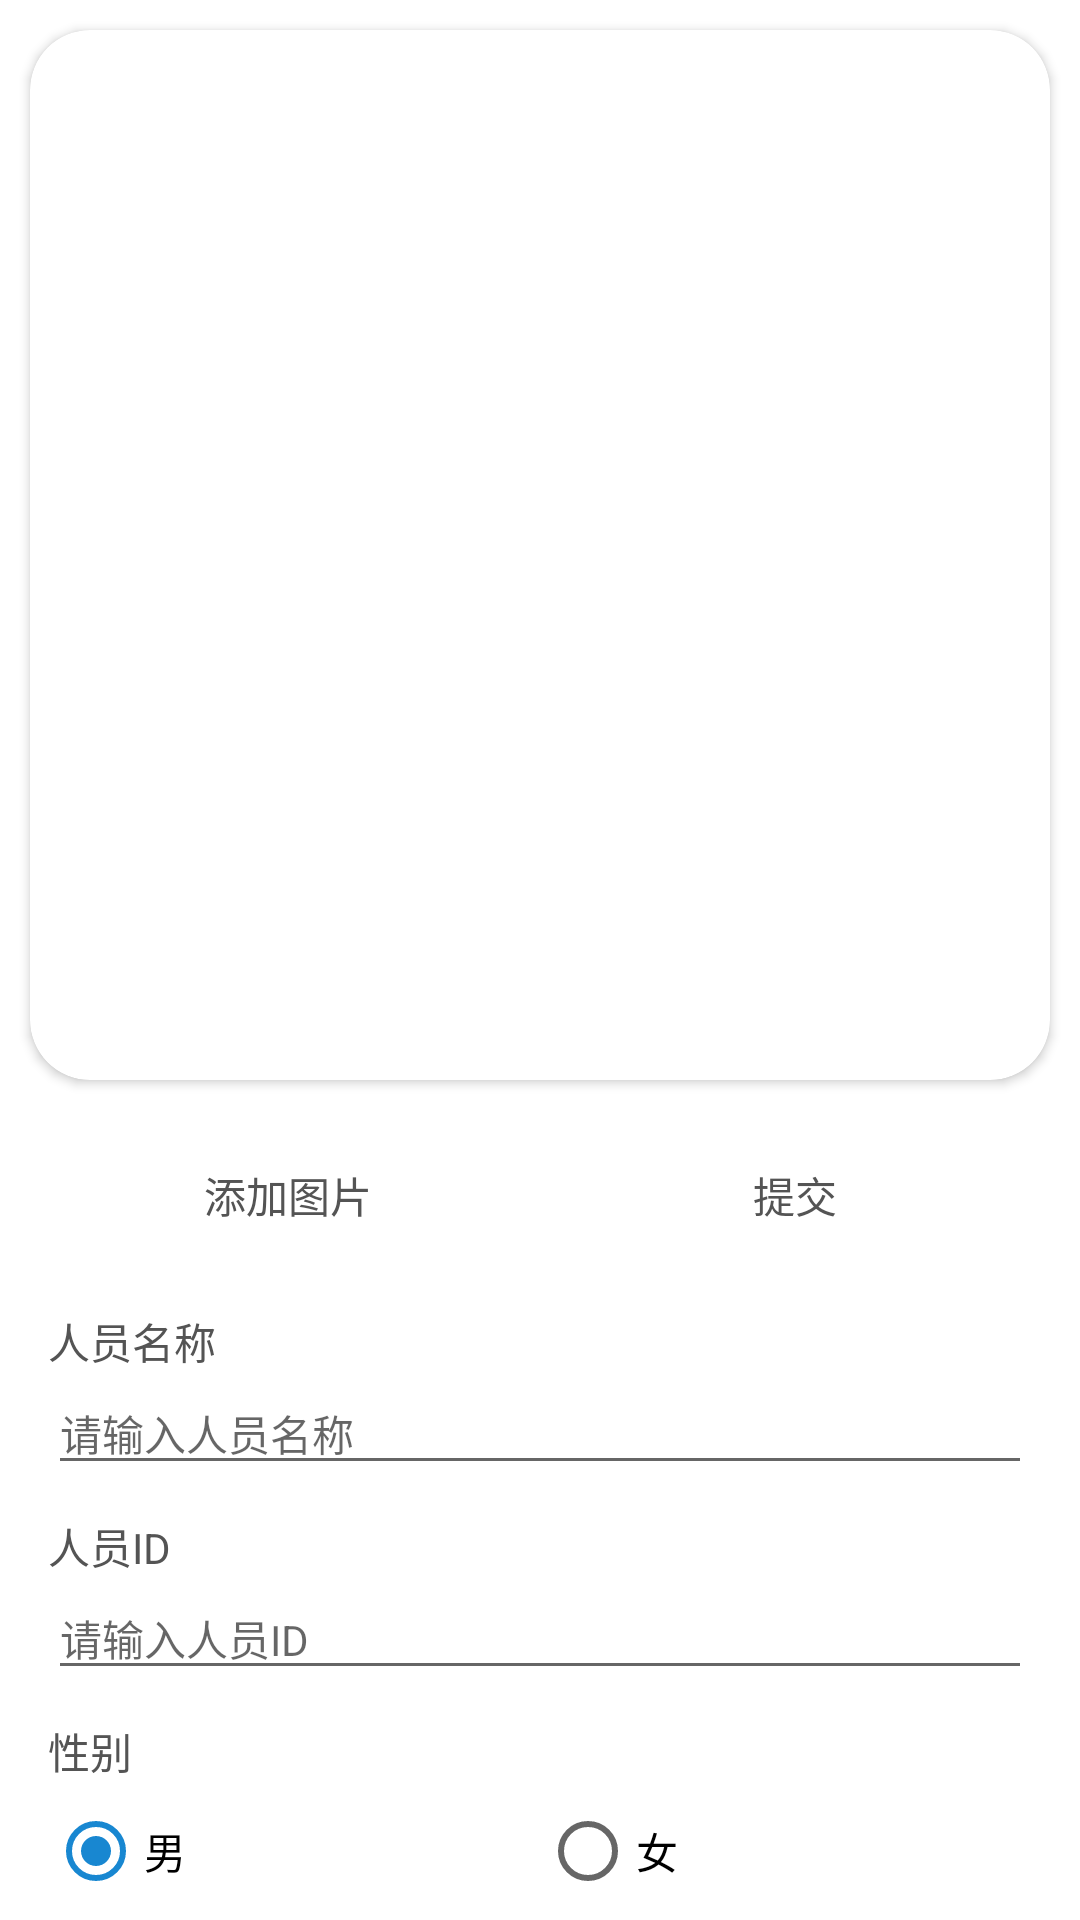

Android layout source for this screen:
<!-- AndroidManifest.xml: application theme AppTheme -->
<!-- res/layout/activity_addpeople.xml -->
<?xml version="1.0" encoding="utf-8"?>
<LinearLayout xmlns:android="http://schemas.android.com/apk/res/android"
    xmlns:app="http://schemas.android.com/apk/res-auto"
    android:layout_width="match_parent"
    android:layout_height="match_parent"
    android:orientation="vertical">

    <RelativeLayout
        android:layout_width="match_parent"
        android:layout_height="0dp"
        android:layout_weight="2">

        <androidx.cardview.widget.CardView
            android:layout_width="match_parent"
            android:layout_height="match_parent"
            android:layout_above="@id/cardAddPicture"
            android:layout_margin="10dp"
            app:cardCornerRadius="20dp">

            <ImageView
                android:id="@+id/ivIcon"
                android:layout_width="match_parent"
                android:layout_height="match_parent"
                android:scaleType="centerCrop"
                android:src="@drawable/ic_launcher_background" />
        </androidx.cardview.widget.CardView>

        <androidx.cardview.widget.CardView
            android:id="@+id/cardAddPicture"
            android:layout_width="wrap_content"
            android:layout_height="wrap_content"
            android:layout_alignParentStart="true"
            android:layout_alignParentBottom="true"
            android:layout_marginStart="60dp"
            android:layout_marginTop="10dp"
            android:layout_marginBottom="10dp"
            android:foreground="?attr/selectableItemBackgroundBorderless"
            android:minWidth="70dp"
            app:cardCornerRadius="10dp"
            app:cardElevation="0dp">

            <TextView
                android:layout_width="wrap_content"
                android:layout_height="wrap_content"
                android:layout_gravity="center"
                android:layout_margin="8dp"
                android:gravity="center"
                android:text="添加图片" />
        </androidx.cardview.widget.CardView>

        <androidx.cardview.widget.CardView
            android:id="@+id/cardSubmit"
            android:layout_width="wrap_content"
            android:layout_height="wrap_content"
            android:layout_alignParentEnd="true"
            android:layout_alignParentBottom="true"
            android:layout_centerHorizontal="true"
            android:layout_marginTop="10dp"
            android:layout_marginEnd="60dp"
            android:layout_marginBottom="10dp"
            android:foreground="?attr/selectableItemBackgroundBorderless"
            android:minWidth="70dp"
            app:cardCornerRadius="10dp"
            app:cardElevation="0dp">

            <TextView
                android:layout_width="wrap_content"
                android:layout_height="wrap_content"
                android:layout_gravity="center"
                android:layout_margin="8dp"
                android:gravity="center"
                android:text="提交" />
        </androidx.cardview.widget.CardView>
    </RelativeLayout>

    <LinearLayout
        android:layout_width="match_parent"
        android:layout_height="0dp"
        android:layout_weight="1"
        android:gravity="center"
        android:orientation="vertical">

        <LinearLayout
            android:layout_width="match_parent"
            android:layout_height="wrap_content"
            android:layout_marginStart="16dp"
            android:layout_marginTop="10dp"
            android:layout_marginEnd="16dp"
            android:gravity="center_vertical"
            android:orientation="vertical">

            <TextView
                android:layout_width="wrap_content"
                android:layout_height="wrap_content"
                android:text="人员名称" />

            <EditText
                android:id="@+id/etName"
                android:layout_width="match_parent"
                android:layout_height="wrap_content"
                android:hint="请输入人员名称"
                android:maxLines="1" />
        </LinearLayout>

        <LinearLayout
            android:layout_width="match_parent"
            android:layout_height="wrap_content"
            android:layout_marginStart="16dp"
            android:layout_marginTop="10dp"
            android:layout_marginEnd="16dp"
            android:gravity="center_vertical"
            android:orientation="vertical">

            <TextView
                android:layout_width="wrap_content"
                android:layout_height="wrap_content"
                android:text="人员ID" />

            <EditText
                android:id="@+id/etId"
                android:layout_width="match_parent"
                android:layout_height="wrap_content"
                android:hint="请输入人员ID"
                android:maxLines="1" />
        </LinearLayout>

        <LinearLayout
            android:layout_width="match_parent"
            android:layout_height="wrap_content"
            android:layout_marginStart="16dp"
            android:layout_marginTop="10dp"
            android:layout_marginEnd="16dp"
            android:gravity="center_vertical"
            android:orientation="vertical">

            <TextView
                android:layout_width="wrap_content"
                android:layout_height="wrap_content"
                android:text="性别" />

            <RadioGroup
                android:id="@+id/radioSelectGender"
                android:layout_width="match_parent"
                android:layout_height="wrap_content"
                android:gravity="center"
                android:orientation="horizontal">

                <RadioButton
                    android:id="@+id/radioMan"
                    android:layout_width="0dp"
                    android:layout_height="wrap_content"
                    android:layout_weight="1"
                    android:checked="true"
                    android:text="男" />

                <RadioButton
                    android:id="@+id/radioWoman"
                    android:layout_width="0dp"
                    android:layout_height="wrap_content"
                    android:layout_weight="1"
                    android:text="女" />
            </RadioGroup>
        </LinearLayout>
    </LinearLayout>
</LinearLayout>
<!-- resources referenced by this layout -->
<resources>
  <style name="AppTheme" parent="Theme.MaterialComponents.DayNight">
          
          <item name="colorPrimary">@color/colorPrimary</item>
          <item name="colorPrimaryDark">@color/colorPrimaryDark</item>
          <item name="colorAccent">@color/colorAccent</item>
          <item name="windowNoTitle">true</item>
          <item name="android:windowNoTitle">true</item>
          <item name="android:textSize">14sp</item>
          <item name="android:textColor">#545454</item>
      </style>
  <color name="colorPrimary">#6200EE</color>
  <color name="colorPrimaryDark">#3700B3</color>
  <color name="colorAccent">#1887D1</color>
</resources>
